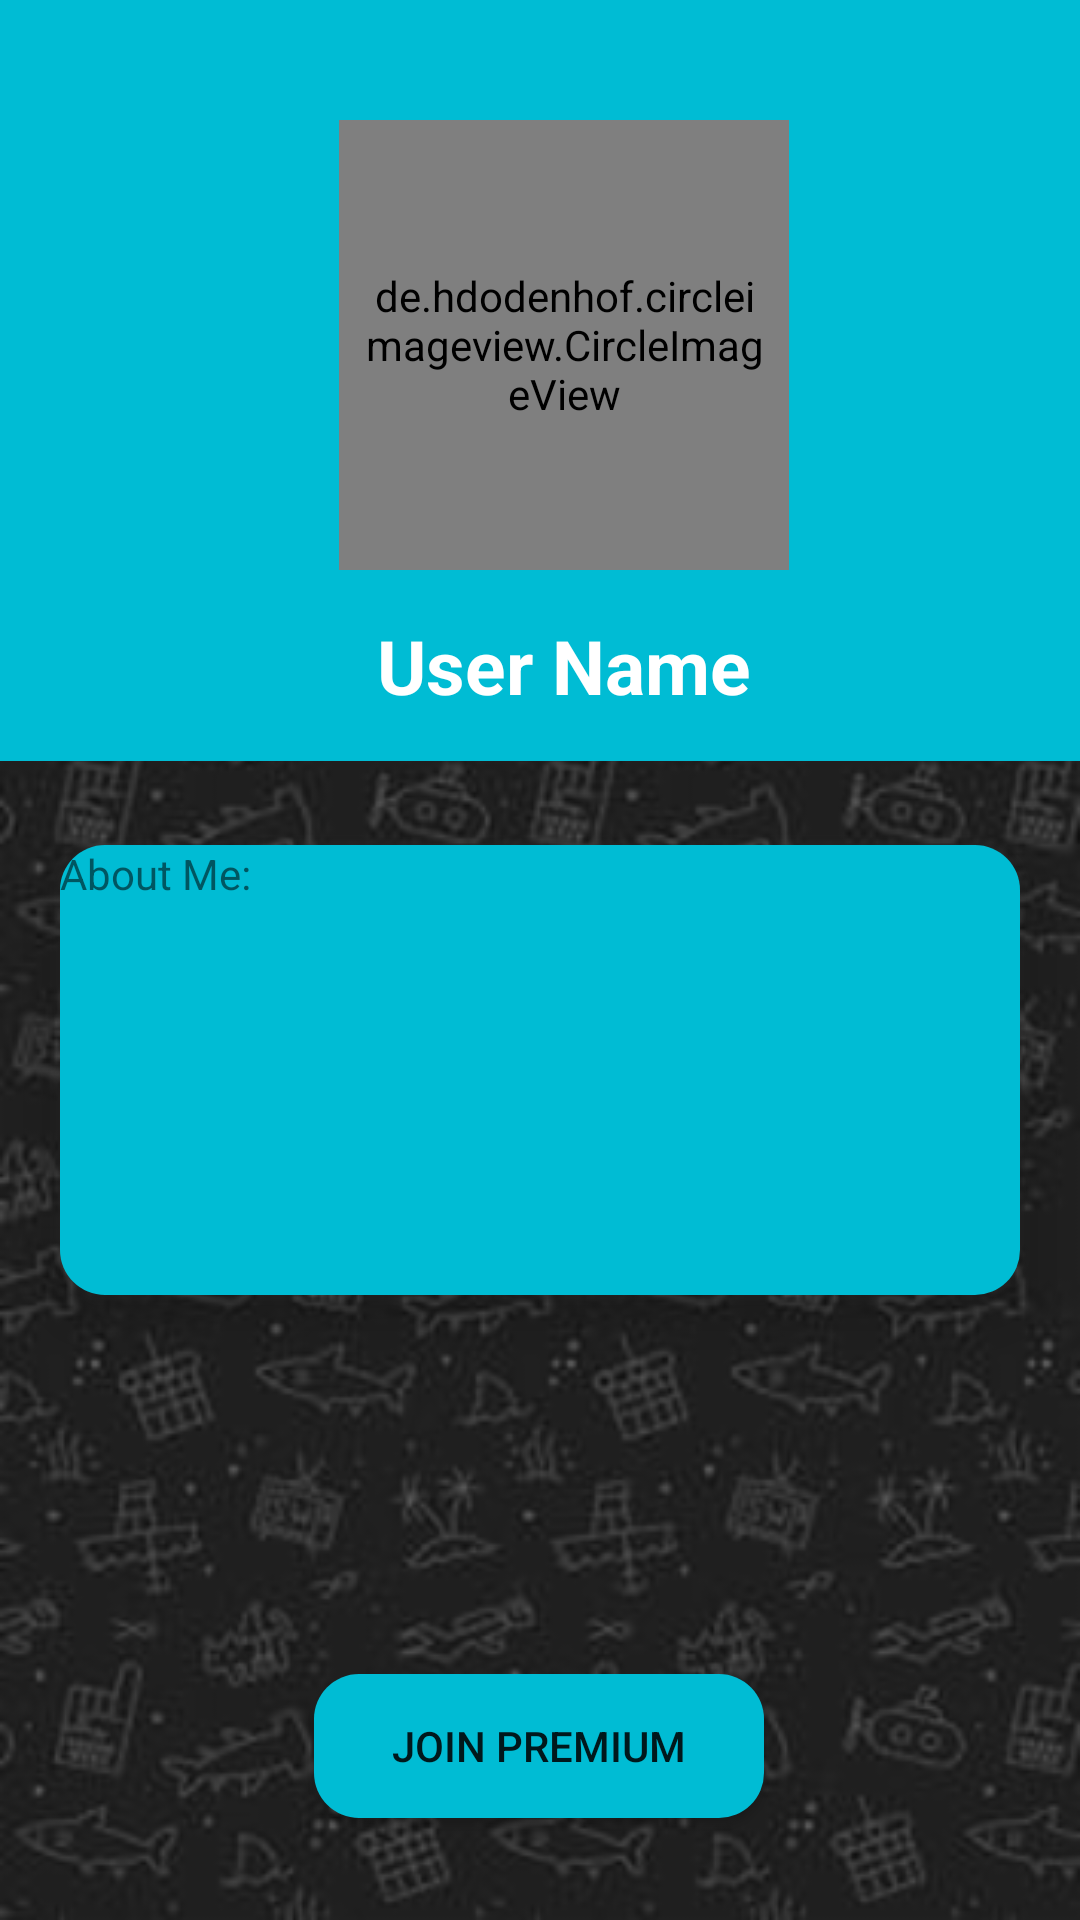

Android layout source for this screen:
<!-- AndroidManifest.xml: application theme Theme.COMP231 -->
<!-- res/layout/activity_profile.xml -->
<?xml version="1.0" encoding="utf-8"?>
<androidx.constraintlayout.widget.ConstraintLayout
    xmlns:android="http://schemas.android.com/apk/res/android"
    xmlns:app="http://schemas.android.com/apk/res-auto"
    xmlns:tools="http://schemas.android.com/tools"
    android:layout_width="match_parent"
    android:layout_height="match_parent"
    tools:context=".ProfileActivity"
    android:background="@drawable/bgblack">

    <include
        android:id="@+id/toolbar"
        layout="@layout/profile_bar_layout" />

    <Button
        android:id="@+id/button2"
        android:layout_width="150dp"
        android:layout_height="wrap_content"
        android:layout_gravity="center"
        android:layout_marginTop="350dp"
        android:layout_marginBottom="80dp"
        android:onClick="onClickPayment"
        android:text="Join Premium"
        app:layout_constraintBottom_toBottomOf="parent"
        app:layout_constraintEnd_toEndOf="parent"
        app:layout_constraintHorizontal_bias="0.498"
        app:layout_constraintStart_toStartOf="parent"
        app:layout_constraintTop_toBottomOf="@+id/toolbar"
        android:background="@drawable/blue_border"/>

    <TextView
        android:id="@+id/textView3"
        android:layout_width="match_parent"
        android:layout_height="150dp"
        android:layout_margin="20dp"
        android:background="@drawable/blue_border"
        android:elevation="10dp"
        android:outlineAmbientShadowColor="@android:color/darker_gray"
        android:text="About Me:"
        app:layout_constraintBottom_toTopOf="@+id/button2"
        app:layout_constraintEnd_toEndOf="parent"
        app:layout_constraintStart_toStartOf="parent"
        app:layout_constraintTop_toBottomOf="@+id/toolbar"
        app:layout_constraintVertical_bias="0.07" />


</androidx.constraintlayout.widget.ConstraintLayout>
<!-- res/layout/profile_bar_layout.xml (included above) -->
<?xml version="1.0" encoding="utf-8"?>
<androidx.appcompat.widget.Toolbar xmlns:android="http://schemas.android.com/apk/res/android"
    xmlns:app="http://schemas.android.com/apk/res-auto"
    android:layout_width="match_parent"
    android:layout_height="wrap_content"
    android:background="@color/skyB"
    app:titleTextColor="@color/skyB"
    style="@style/Base.ThemeOverlay.AppCompat.Dark.ActionBar"
    app:popupTheme="@style/menuStyle"
    android:id="@+id/toolbar">
    <RelativeLayout
        android:layout_width="match_parent"
        android:layout_height="match_parent"
        android:layout_marginTop="40dp">
        <de.hdodenhof.circleimageview.CircleImageView
            android:layout_width="150dp"
            android:layout_height="150dp"
            android:id="@+id/profileImage"
            app:civ_border_width="2dp"
            android:layout_gravity="center"
            android:src="@mipmap/ic_launcher"
            app:civ_border_color="@color/white"
            android:layout_centerHorizontal="true"
            android:padding="8dp"/>
    <TextView
        android:layout_width="wrap_content"
        android:layout_height="wrap_content"
        android:text="User Name"
        android:id="@+id/username"
        android:layout_gravity="center"
        android:layout_below="@+id/profileImage"
        android:textColor="@color/white"
        android:layout_centerHorizontal="true"
        android:textStyle="bold"
        android:textSize="25sp"
        android:layout_margin="15dp"/>
    </RelativeLayout>
</androidx.appcompat.widget.Toolbar>
<!-- resources referenced by this layout -->
<resources>
  <color name="skyB">#00BCD4</color>
  <color name="white">#FFFFFFFF</color>
  <!-- drawable bgblack: png bitmap (drawable-hdpi, 40054 bytes) -->
  <!-- drawable blue_border (drawable) -->
  <?xml version="1.0" encoding="utf-8"?>
  <layer-list xmlns:android="http://schemas.android.com/apk/res/android">
      <item>
          <shape android:shape="rectangle">
              <solid android:color="@color/skyB"/>
              <corners android:radius="15dp"/>
          </shape>
      </item>
  </layer-list>
  <style name="menuStyle" parent="Theme.AppCompat.Light">
          <item name="android:background">@android:color/white</item>
      </style>
  <style name="Theme.COMP231" parent="Theme.AppCompat.Light.NoActionBar">
          
          <item name="colorPrimary">@color/purple_500</item>
          <item name="colorPrimaryVariant">@color/purple_700</item>
          <item name="colorOnPrimary">@color/white</item>
          
          <item name="colorSecondary">@color/teal_200</item>
          <item name="colorOnSecondary">@color/black</item>
          
          <item name="android:statusBarColor" tools:targetApi="l">?attr/colorPrimaryVariant</item>
          
      </style>
  <color name="purple_500">#FF6200EE</color>
  <color name="purple_700">#FF3700B3</color>
  <color name="teal_200">#FF03DAC5</color>
  <color name="black">#FF000000</color>
</resources>
